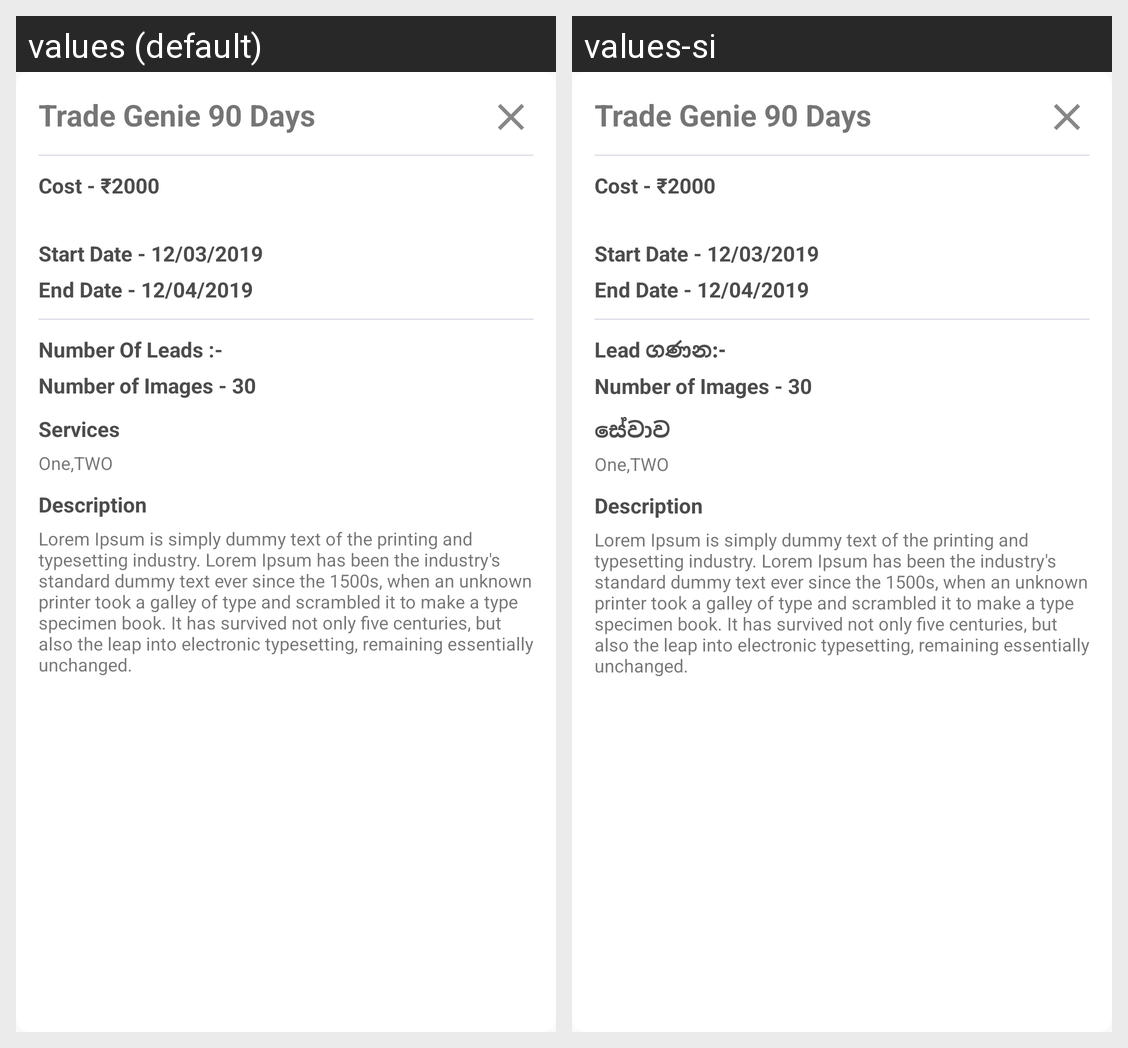

This grid shows one Android layout under two languages. Give, for every string resource on the screen, its name, the default text and each shown locale's text.
Android screen res/layout/dialog_my_subscription_popup.xml rendered under 2 locales, left to right: values (default), values-si. Device: Nexus 5 (rendered at 1080×1920; each locale shown at half size, 540×960, under a caption strip naming it); theme AppTheme.
Strings drawn on this screen, with the default value and each locale's value (text and hints the layout hard-codes, and strings that could not be matched under every locale, appear in the picture but are not listed):

lbl_number_of_leads
  values: Number Of Leads :-
  values-si: Lead ගණන:-

lbl_services
  values: Services
  values-si: සේවාව
